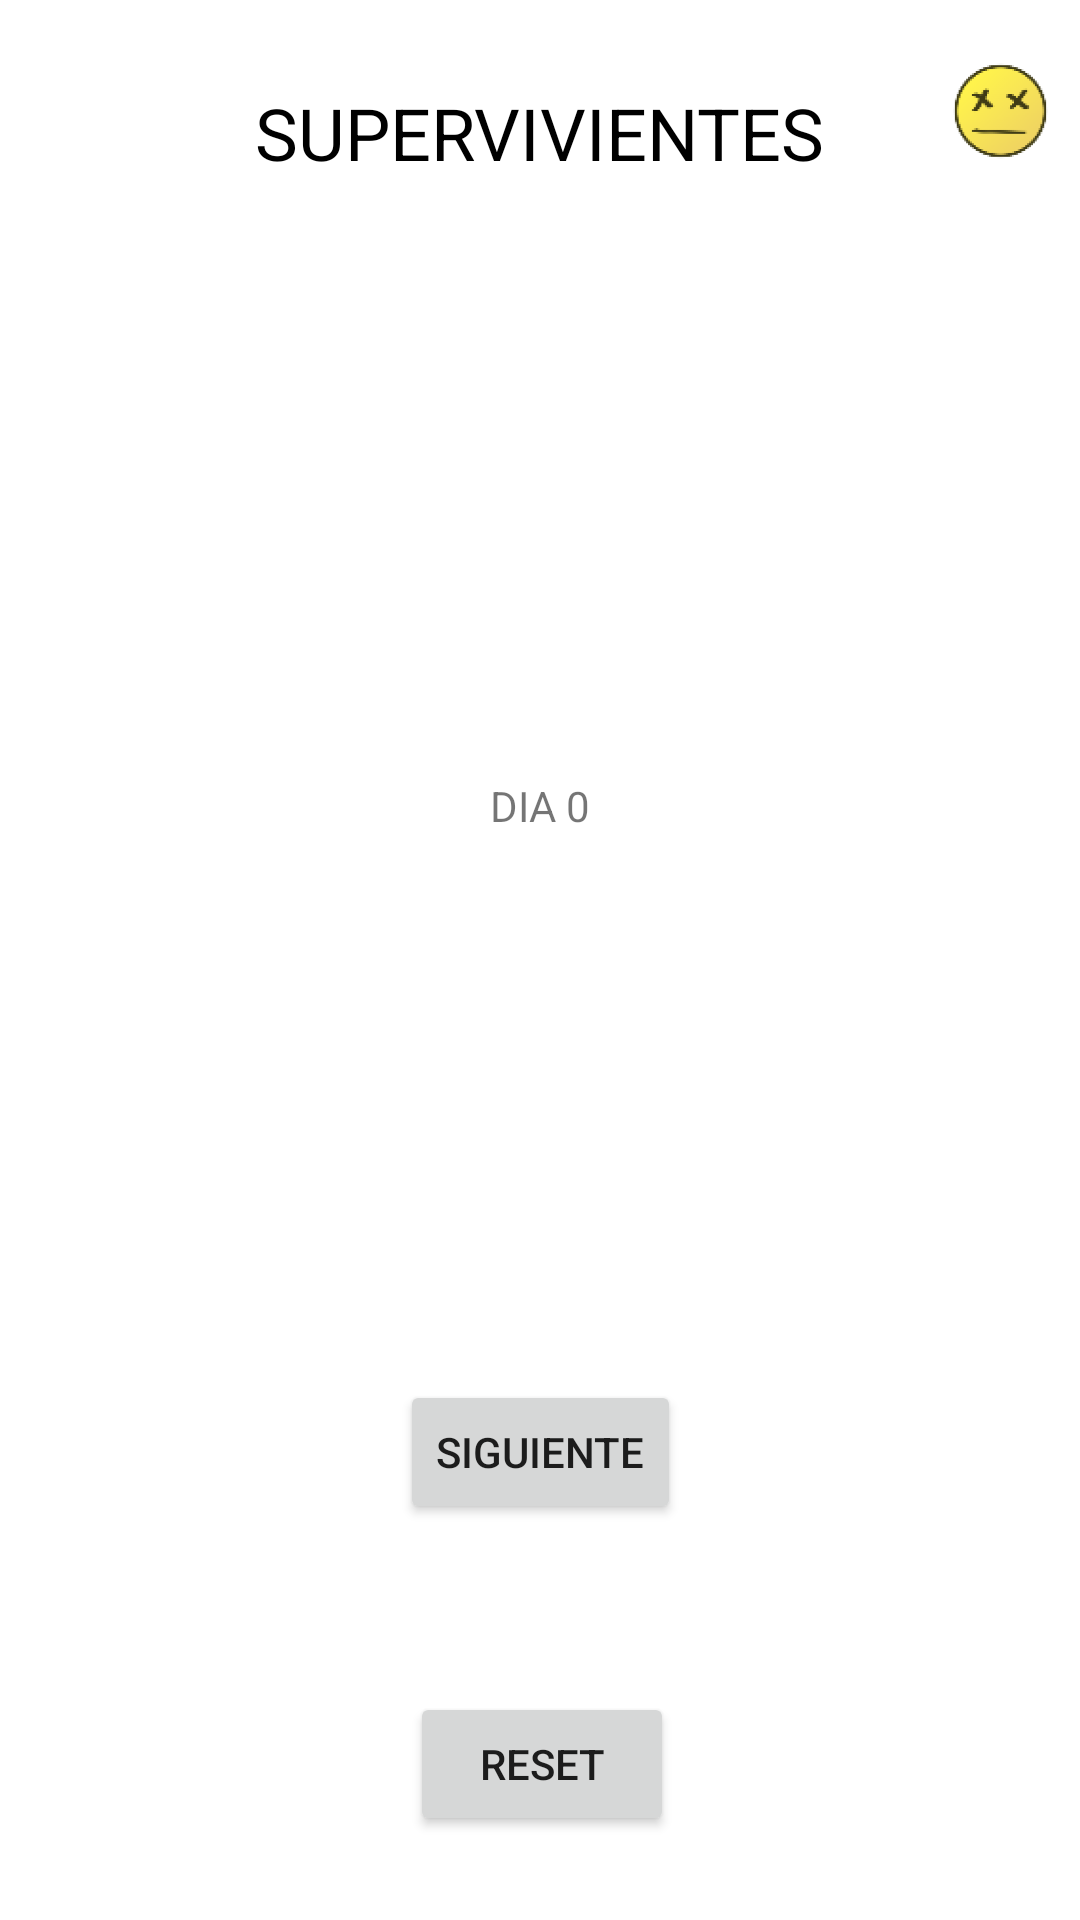

The Android layout XML behind this screen, and the referenced resources:
<!-- AndroidManifest.xml: application theme Theme.Supervivencia -->
<!-- res/layout/activity_pueblo_individual.xml -->
<?xml version="1.0" encoding="utf-8"?>
<androidx.constraintlayout.widget.ConstraintLayout xmlns:android="http://schemas.android.com/apk/res/android"
    xmlns:app="http://schemas.android.com/apk/res-auto"
    xmlns:tools="http://schemas.android.com/tools"
    android:layout_width="match_parent"
    android:layout_height="match_parent"
    tools:context=".PuebloIndividual">

    <ImageView
        android:id="@+id/imageView2"
        android:layout_width="53dp"
        android:layout_height="74dp"
        app:layout_constraintEnd_toEndOf="parent"
        app:layout_constraintTop_toTopOf="parent"
        app:srcCompat="@mipmap/ic_launcher_foreground" />

    <TextView
        android:id="@+id/textView4"
        android:layout_width="wrap_content"
        android:layout_height="wrap_content"
        android:layout_marginTop="28dp"
        android:text="SUPERVIVIENTES"
        android:textColor="#000000"
        android:textSize="24sp"
        app:layout_constraintEnd_toEndOf="parent"
        app:layout_constraintStart_toStartOf="parent"
        app:layout_constraintTop_toTopOf="parent" />

    <TextView
        android:id="@+id/listaSu1View"
        android:layout_width="321dp"
        android:layout_height="68dp"
        android:layout_marginTop="48dp"
        android:textColor="#3949AB"
        android:textSize="18sp"
        app:layout_constraintEnd_toEndOf="parent"
        app:layout_constraintHorizontal_bias="0.498"
        app:layout_constraintStart_toStartOf="parent"
        app:layout_constraintTop_toBottomOf="@+id/textView4" />

    <TextView
        android:id="@+id/muertesV"
        android:layout_width="304dp"
        android:layout_height="87dp"
        android:layout_marginTop="184dp"
        android:textColor="#050505"
        android:textSize="18sp"
        app:layout_constraintEnd_toEndOf="parent"
        app:layout_constraintHorizontal_bias="0.498"
        app:layout_constraintStart_toStartOf="parent"
        app:layout_constraintTop_toBottomOf="@+id/listaSu1View" />

    <Button
        android:id="@+id/button4"
        android:layout_width="wrap_content"
        android:layout_height="wrap_content"
        android:layout_marginBottom="28dp"
        android:onClick="empezarPueblo"
        android:text="RESET"
        app:icon="@android:drawable/ic_menu_rotate"
        app:iconPadding="@dimen/cardview_default_elevation"
        app:layout_constraintBottom_toBottomOf="parent"
        app:layout_constraintEnd_toEndOf="parent"
        app:layout_constraintHorizontal_bias="0.503"
        app:layout_constraintStart_toStartOf="parent" />

    <Button
        android:id="@+id/button5"
        android:layout_width="wrap_content"
        android:layout_height="wrap_content"
        android:layout_marginBottom="56dp"
        android:onClick="siguiente"
        android:text="SIGUIENTE"
        app:layout_constraintBottom_toTopOf="@+id/button4"
        app:layout_constraintEnd_toEndOf="parent"
        app:layout_constraintStart_toStartOf="parent" />

    <TextView
        android:id="@+id/numDias2"
        android:layout_width="wrap_content"
        android:layout_height="wrap_content"
        android:text="DIA 0"
        app:layout_constraintBottom_toTopOf="@+id/muertesV"
        app:layout_constraintEnd_toEndOf="parent"
        app:layout_constraintStart_toStartOf="parent"
        app:layout_constraintTop_toBottomOf="@+id/listaSu1View" />

    <TextView
        android:id="@+id/muertePI"
        android:layout_width="wrap_content"
        android:layout_height="wrap_content"
        android:layout_marginTop="36dp"
        android:textColor="#B71C1C"
        app:layout_constraintEnd_toEndOf="parent"
        app:layout_constraintHorizontal_bias="0.498"
        app:layout_constraintStart_toStartOf="parent"
        app:layout_constraintTop_toBottomOf="@+id/numDias2" />

    <TextView
        android:id="@+id/suicidioPI"
        android:layout_width="wrap_content"
        android:layout_height="wrap_content"
        android:layout_marginTop="36dp"
        android:textColor="#E65100"
        app:layout_constraintEnd_toEndOf="parent"
        app:layout_constraintHorizontal_bias="0.498"
        app:layout_constraintStart_toStartOf="parent"
        app:layout_constraintTop_toBottomOf="@+id/numDias2" />

    <TextView
        android:id="@+id/nadaPI"
        android:layout_width="wrap_content"
        android:layout_height="wrap_content"
        android:layout_marginTop="36dp"
        android:textColor="#006064"
        app:layout_constraintEnd_toEndOf="parent"
        app:layout_constraintHorizontal_bias="0.498"
        app:layout_constraintStart_toStartOf="parent"
        app:layout_constraintTop_toBottomOf="@+id/numDias2" />

</androidx.constraintlayout.widget.ConstraintLayout>
<!-- resources referenced by this layout -->
<resources>
  <!-- mipmap ic_launcher_foreground: png bitmap (mipmap-hdpi, 8192 bytes) -->
  <style name="Theme.Supervivencia" parent="Theme.MaterialComponents.DayNight.DarkActionBar">
          
          <item name="colorPrimary">@color/purple_500</item>
          <item name="colorPrimaryVariant">@color/purple_700</item>
          <item name="colorOnPrimary">@color/white</item>
          
          <item name="colorSecondary">@color/teal_200</item>
          <item name="colorSecondaryVariant">@color/teal_700</item>
          <item name="colorOnSecondary">@color/black</item>
          
          <item name="android:statusBarColor" tools:targetApi="l">?attr/colorPrimaryVariant</item>
          
      </style>
  <!-- not gathered from this repository: default colours our renderer supplied (Android Studio template values) -->
  <color name="purple_500">#FF6200EE</color>
  <color name="purple_700">#FF3700B3</color>
  <color name="teal_200">#FF03DAC5</color>
  <color name="teal_700">#FF018786</color>
  <color name="black">#FF000000</color>
  <color name="white">#FFFFFFFF</color>
</resources>
